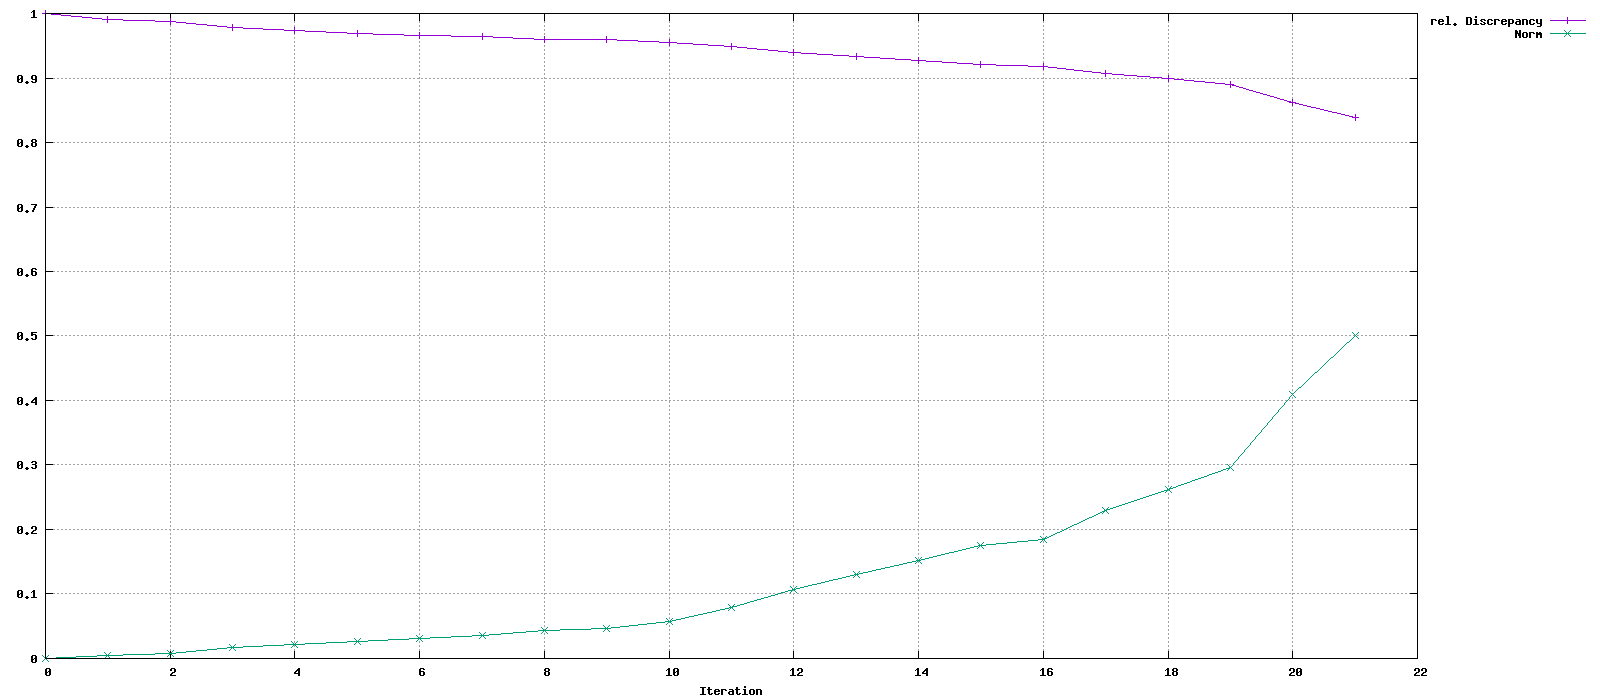

The table this chart was drawn from, first rows:
Iteration, rel. Discrepancy, Norm
0, 1, 0
1, 0.9915, 0.004855
2, 0.9868, 0.008027
3, 0.9777, 0.01651
4, 0.9733, 0.02135
5, 0.9691, 0.0269
6, 0.9666, 0.0307
7, 0.9641, 0.03522
8, 0.9603, 0.04347
9, 0.9591, 0.04618
10, 0.955, 0.05739
11, 0.9481, 0.07862
12, 0.94, 0.1062
13, 0.9333, 0.1301
14, 0.9272, 0.1523
15, 0.9213, 0.1747
16, 0.9186, 0.1851
17, 0.9069, 0.2302
18, 0.8987, 0.2622
19, 0.8903, 0.2954
20, 0.8617, 0.4096
21, 0.8386, 0.5013
